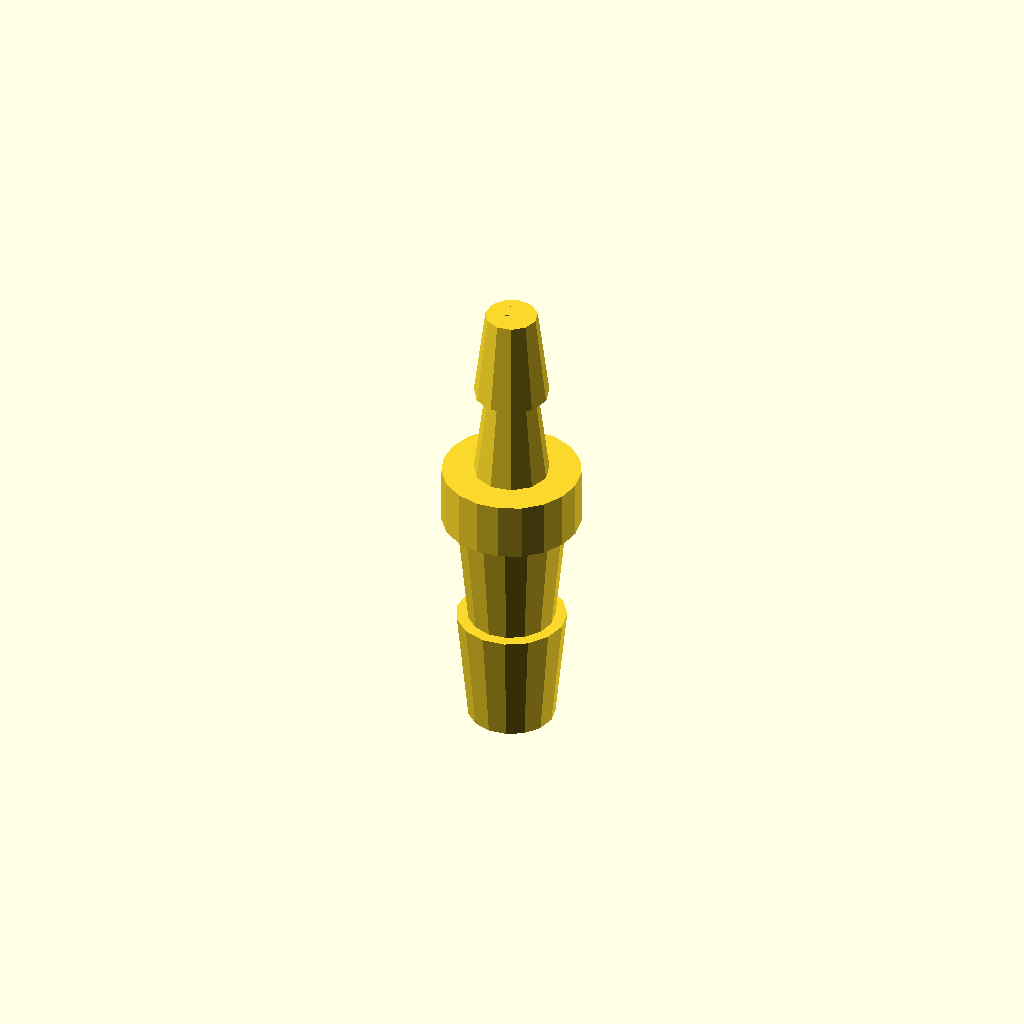
Cell 1 — every parameter at its default value.
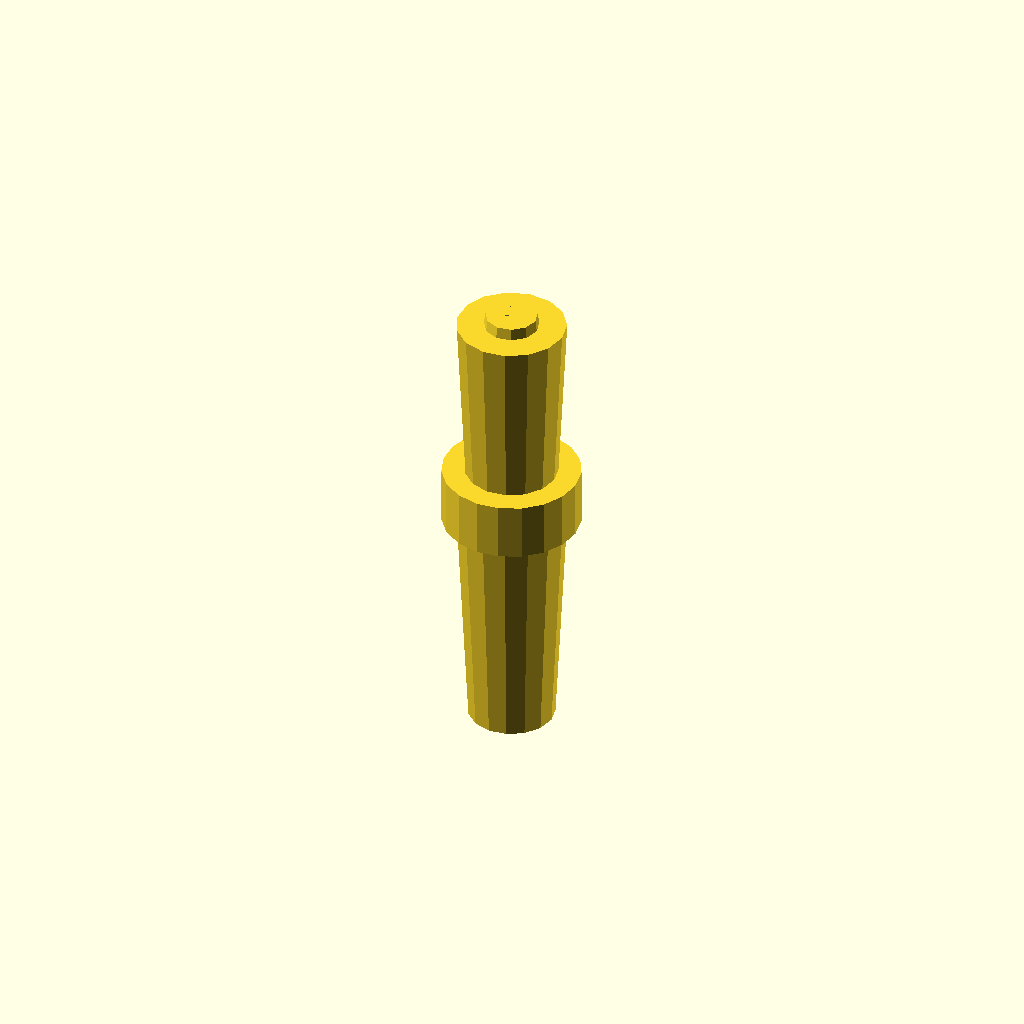
Cell 2 — barb_8_h set to 20, the other parameters unchanged.
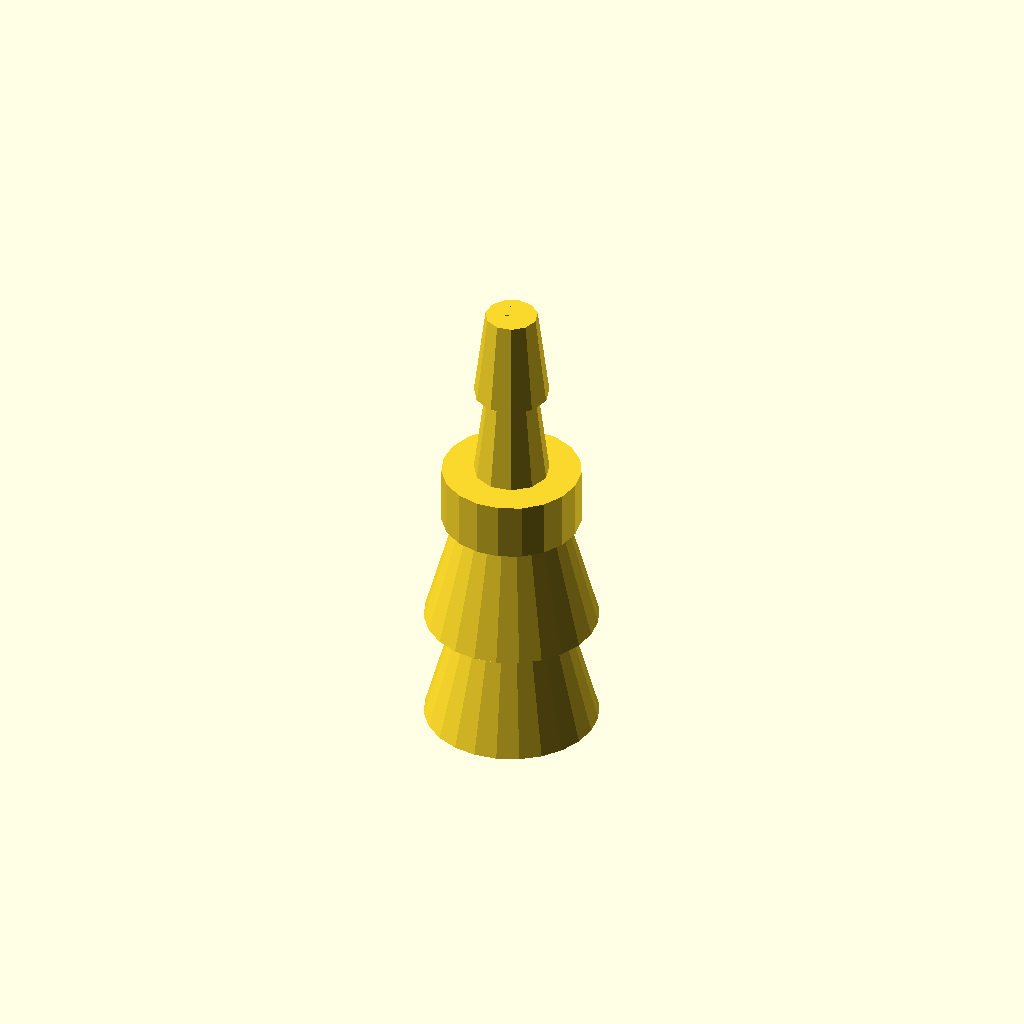
Cell 3: the same model with barb_8_d0 = 15.
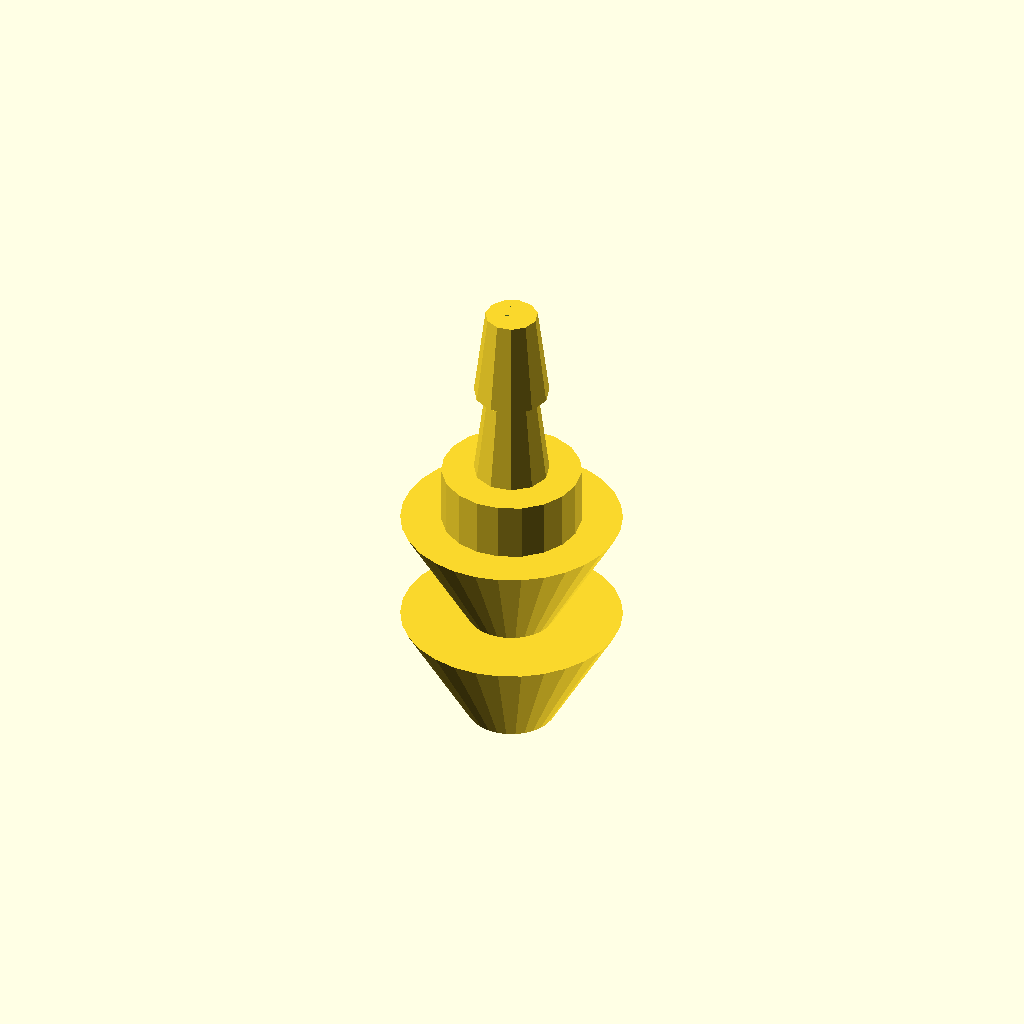
Cell 4: the same model with barb_8_d1 = 19.
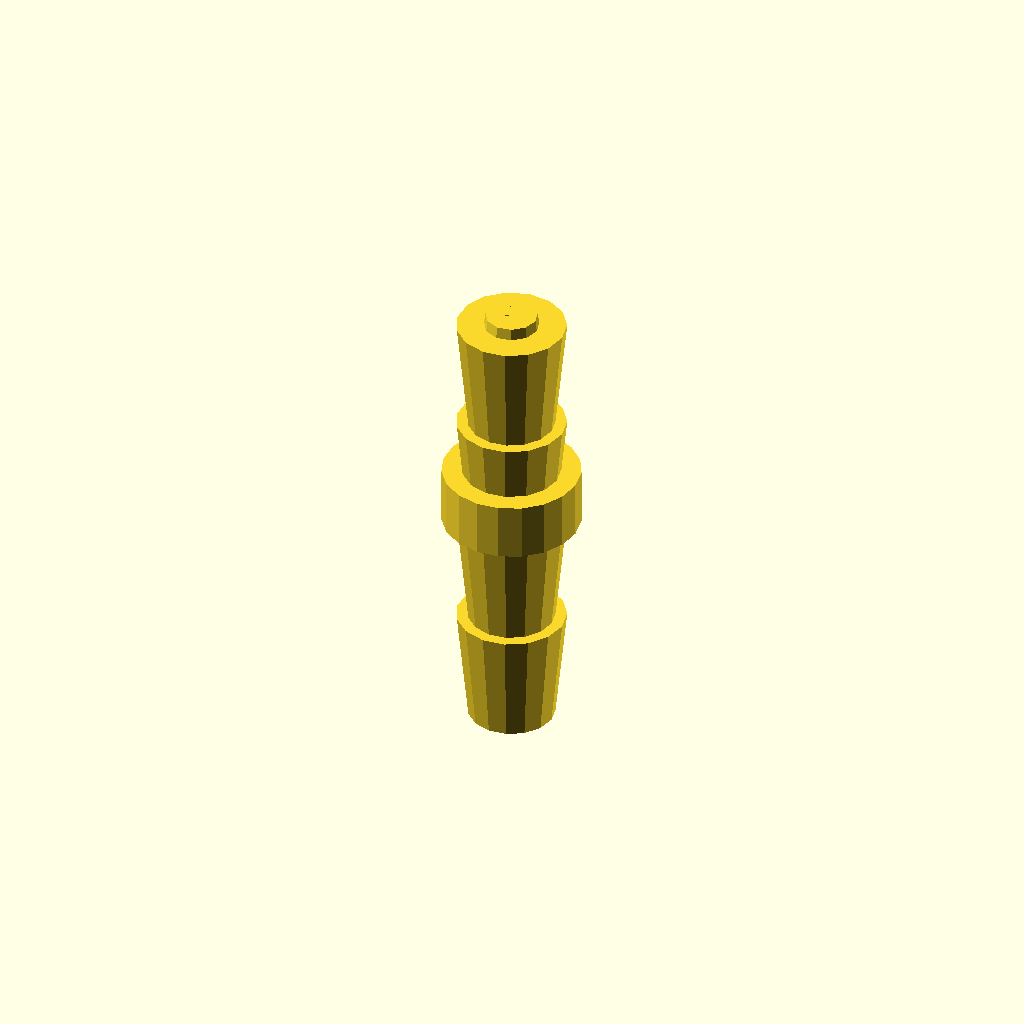
Cell 5 — barb_8_n set to 4, the other parameters unchanged.
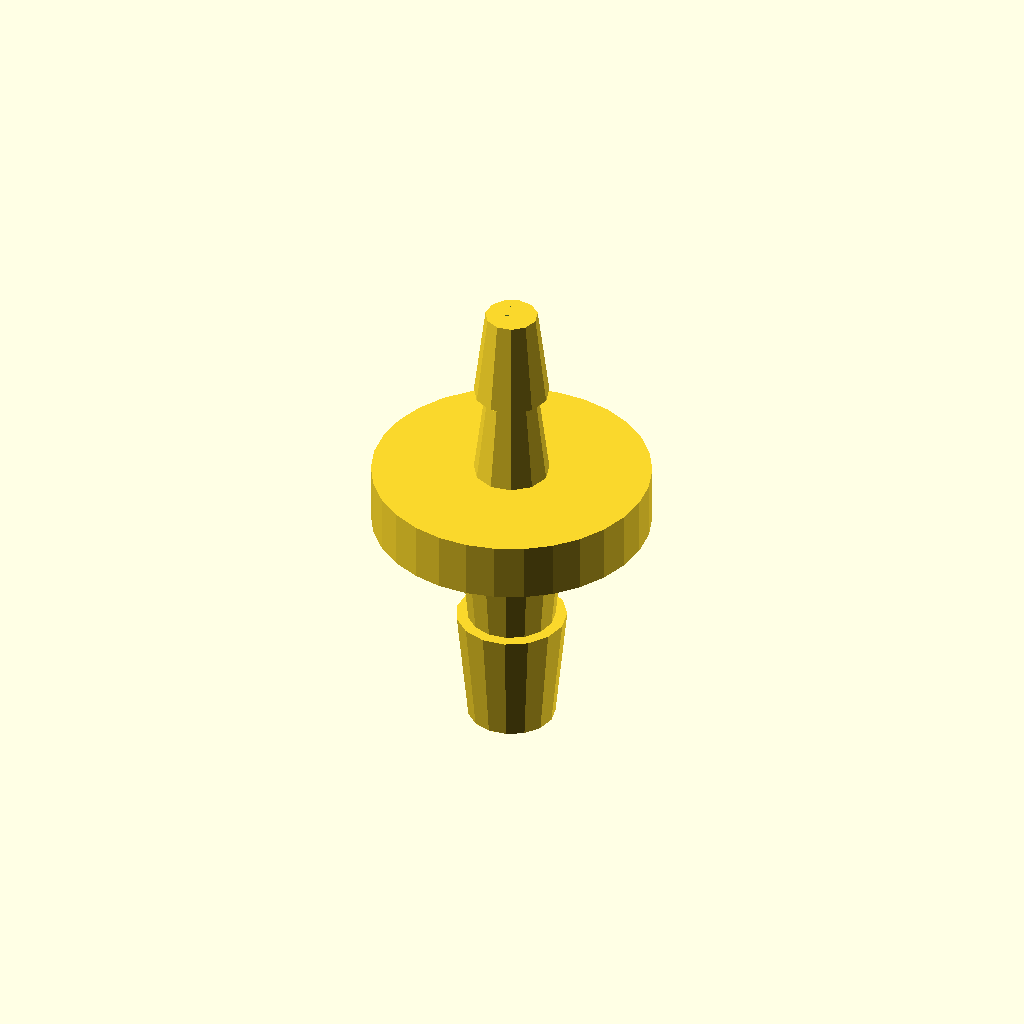
Cell 6: collar_d = 24 (everything else at default).
All cells are drawn from one camera (rotation 55°, 0°, 25°, orthographic, colour scheme Cornfield), so only the parameter changes between them.
The OpenSCAD source (bench/results/box-v5-k8/code/tiiny_ATinyGreenCell_scadcoder-qwen3.5-9b-v5/hose_barb_reducer_8_5_s5_a1.scad):
// Tubing hose-barb reducer: joins 8 mm ID silicone tubing to 5 mm ID silicone tubing
// Print orientation: standing upright along +Z, resting on z = 0

// ---------------- Parameters ----------------
// Barbs for 8 mm tubing (z = 0 to 20)
barb_8_h      = 10;   // barb height
barb_8_d0     = 7.5;  // outer diameter at bottom of barb
barb_8_d1     = 9.5;  // outer diameter at top of barb
barb_8_n      = 2;    // number of stacked barbs

// Collar (z = 20 to 25)
collar_d      = 12;    // collar outer diameter

// Barbs for 5 mm tubing (z = 25 to 41)
barb_5_h      = 8;     // barb height
barb_5_d0     = 6.5;   // outer diameter at bottom of barb
barb_5_d1     = 4.5;   // outer diameter at top of barb
barb_5_n      = 2;     // number of stacked barbs

// Through bore
bore_d        = 3;     // through-bore diameter

// ---------------- Model ----------------
difference() {
    union() {
        // 8 mm tubing barbs, stacked, sawtooth profile
        for (i = [0 : barb_8_n - 1]) {
            translate([0, 0, i * barb_8_h])
                cylinder(h = barb_8_h, d1 = barb_8_d0, d2 = barb_8_d1);
        }

        // Cylindrical collar
        translate([0, 0, 20])
            cylinder(h = 5, d = collar_d);

        // 5 mm tubing barbs, stacked, shrinking profile
        for (i = [0 : barb_5_n - 1]) {
            translate([0, 0, 25 + i * barb_5_h])
                cylinder(h = barb_5_h, d1 = barb_5_d0, d2 = barb_5_d1);
        }
    }

    // Through bore, extended past both end faces
    translate([0, 0, -1])
        cylinder(h = 42, d = bore_d);
}
Parameter table extracted from the source (name, type, default, range or options):
barb_8_h: number, default 10
barb_8_d0: number, default 7.5
barb_8_d1: number, default 9.5
barb_8_n: number, default 2
collar_d: number, default 12
barb_5_h: number, default 8
barb_5_d0: number, default 6.5
barb_5_d1: number, default 4.5
barb_5_n: number, default 2
bore_d: number, default 3
